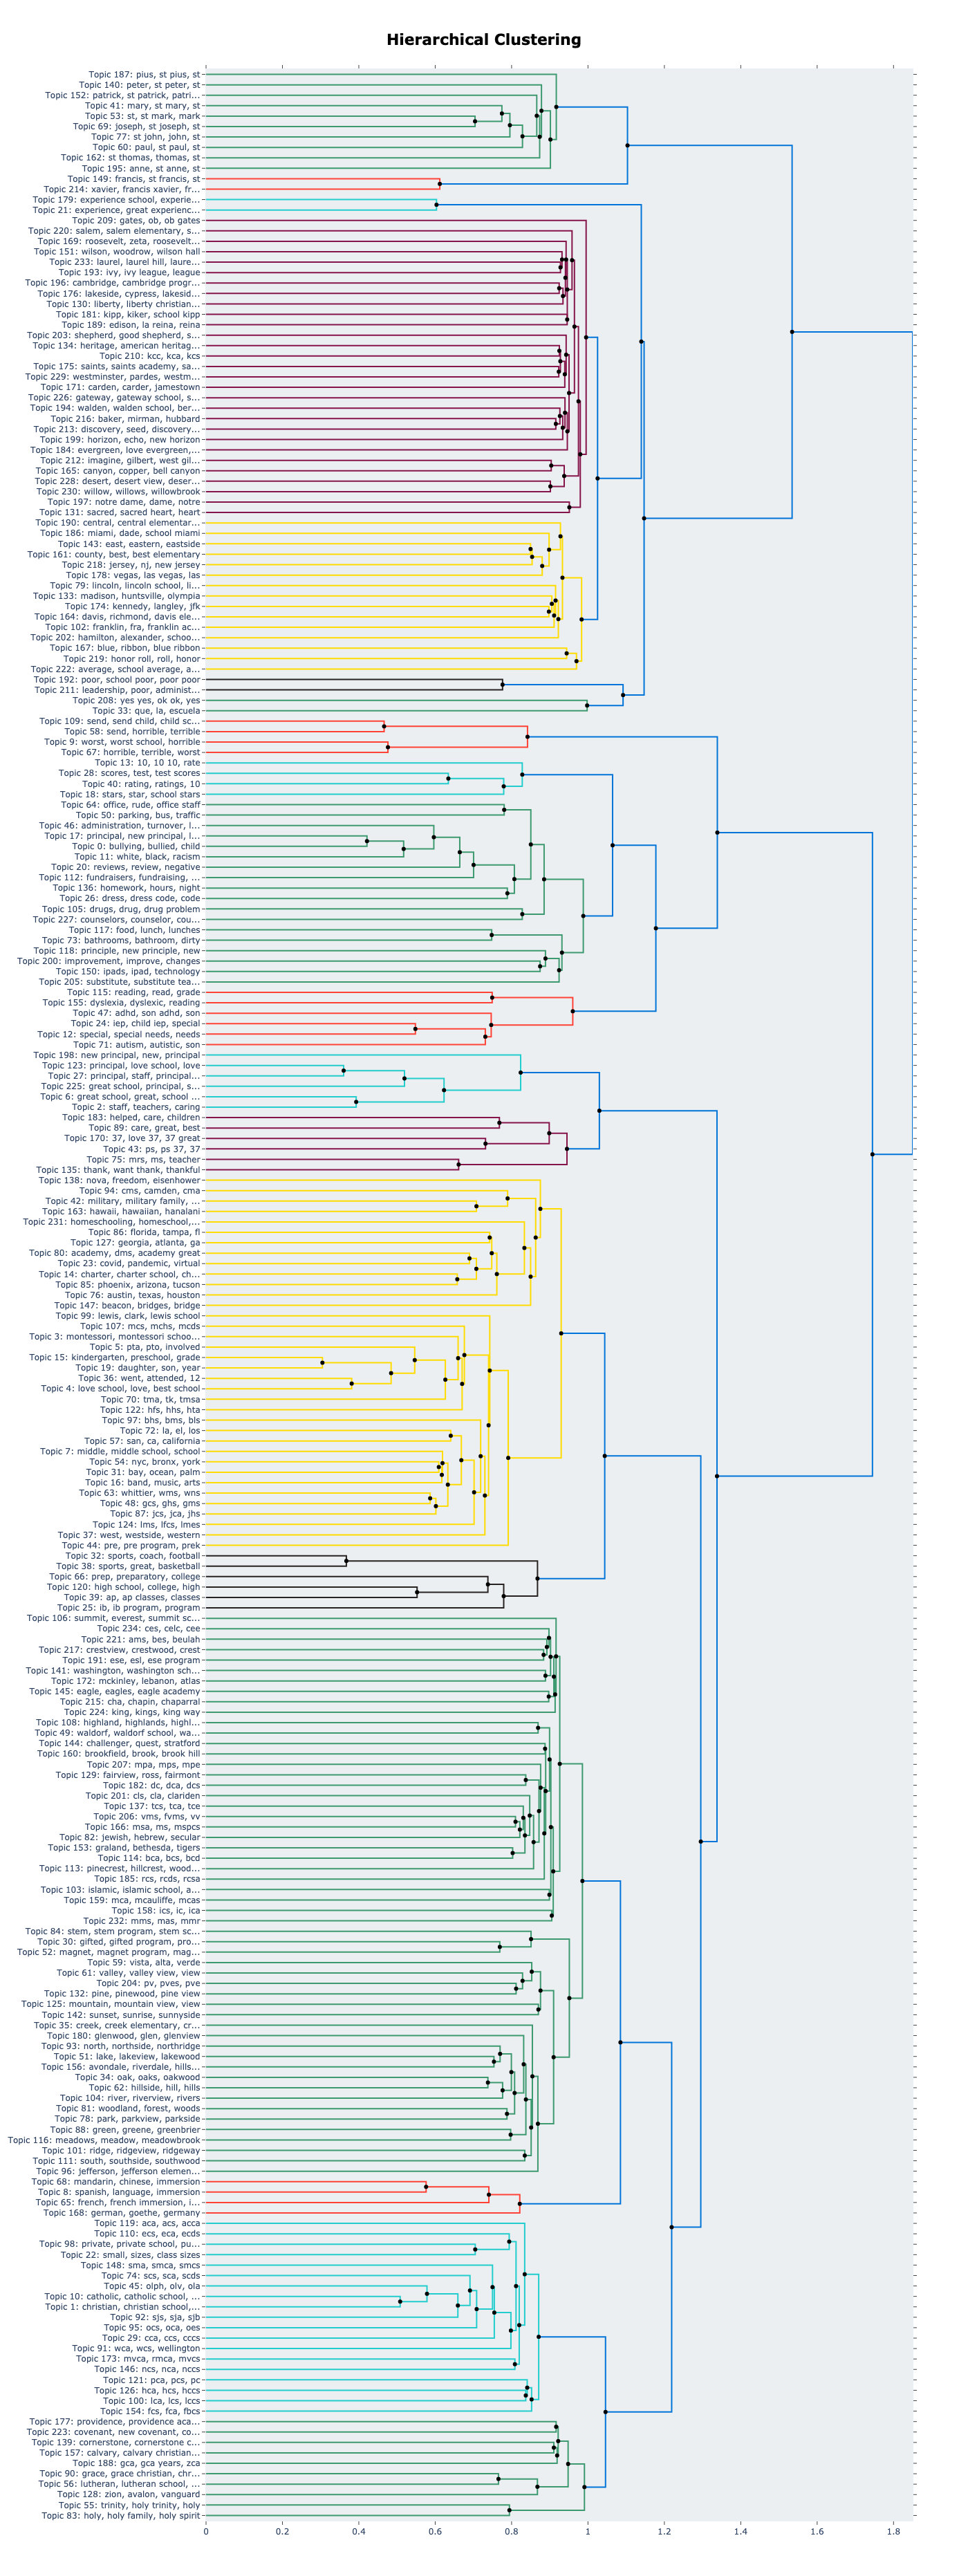

Values plotted in this chart, from the file beside it:
Parent_ID, Parent_Name, Topics, Child_Left_ID, Child_Left_Name, Child_Right_ID, Child_Right_Name, Distance
468, school_teachers_children_students_child, [0, 1, 2, 3, 4, 5, 6, 7, 8, 9, 10, 11, 1…, 466, school_teachers_children_students_child, 467, que_la_escuela_en_los, 0.9989
467, que_la_escuela_en_los, [33, 208], 208, yes yes_ok ok_yes_ok_quandale dingle, 33, que_la_escuela_en_los, 0.9977
466, school_teachers_children_students_child, [0, 1, 2, 3, 4, 5, 6, 7, 8, 9, 10, 11, 1…, 465, school_teachers_children_students_child, 209, gates_ob_ob gates_gates elementary_gates…, 0.9865
465, school_teachers_children_students_child, [0, 1, 2, 3, 4, 5, 6, 7, 8, 9, 10, 11, 1…, 464, school_teachers_children_students_child, 441, worst_worst school_horrible_terrible_bad, 0.9795
464, school_teachers_children_students_child, [0, 1, 2, 3, 4, 5, 6, 7, 8, 10, 11, 12, …, 463, school_teachers_children_students_child, 461, 10_10 10_rate_school 10_rate school, 0.9743
463, school_teachers_children_students_child, [0, 1, 2, 3, 4, 5, 6, 7, 8, 10, 11, 12, …, 460, st_mary_st mary_paul_st paul, 462, school_teachers_children_students_child, 0.9681
462, school_teachers_children_students_child, [0, 1, 2, 3, 4, 5, 6, 7, 8, 10, 11, 12, …, 453, blue_ribbon_blue ribbon_honor roll_honor, 459, school_teachers_children_students_child, 0.9622
461, 10_10 10_rate_school 10_rate school, [13, 21, 179, 222], 393, 10_10 10_rate_school 10_rate school, 222, average_school average_average school_av…, 0.9599
460, st_mary_st mary_paul_st paul, [41, 53, 60, 69, 77, 131, 140, 149, 152,…, 457, sacred_sacred heart_heart_notre dame_dam…, 437, st_mary_st mary_paul_st paul, 0.9589
459, school_teachers_children_students_child, [0, 1, 2, 3, 4, 5, 6, 7, 8, 10, 11, 12, …, 458, school_teachers_children_students_child, 220, salem_salem elementary_salem lutheran_sc…, 0.9545
458, school_teachers_children_students_child, [0, 1, 2, 3, 4, 5, 6, 7, 8, 10, 11, 12, …, 455, grace_lutheran_cornerstone_calvary_chris…, 456, school_teachers_children_students_child, 0.9536
457, sacred_sacred heart_heart_notre dame_dam…, [131, 197], 197, notre dame_dame_notre_nda_dame academy, 131, sacred_sacred heart_heart_heart school_s…, 0.9512
456, school_teachers_children_students_child, [0, 1, 2, 3, 4, 5, 6, 7, 8, 10, 11, 12, …, 454, school_teachers_children_students_child, 184, evergreen_love evergreen_evergreen schoo…, 0.9478
455, grace_lutheran_cornerstone_calvary_chris…, [56, 90, 139, 157, 171, 177, 188, 194, 2…, 451, carden_walden_gateway_carder_walden scho…, 449, grace_lutheran_cornerstone_calvary_luthe…, 0.9461
454, school_teachers_children_students_child, [0, 1, 2, 3, 4, 5, 6, 7, 8, 10, 11, 12, …, 452, school_teachers_children_students_child, 181, kipp_kiker_school kipp_year kipp_love ki…, 0.9455
453, blue_ribbon_blue ribbon_honor roll_honor, [167, 219], 167, blue_ribbon_blue ribbon_ribbon school_na…, 219, honor roll_roll_honor_roll year_cbee, 0.9442
452, school_teachers_children_students_child, [0, 1, 2, 3, 4, 5, 6, 7, 8, 10, 11, 12, …, 189, edison_la reina_reina_la_edison elementa…, 450, school_teachers_children_child_students, 0.9442
451, carden_walden_gateway_carder_walden scho…, [171, 194, 226], 446, walden_gateway_walden school_berwick_wal…, 171, carden_carder_jamestown_carden school_ca…, 0.9433
450, school_teachers_children_child_students, [0, 1, 2, 3, 4, 5, 6, 7, 8, 10, 11, 12, …, 448, school_teachers_children_child_students, 447, liberty_heritage_saints_canyon_horizon, 0.9426
449, grace_lutheran_cornerstone_calvary_luthe…, [56, 90, 139, 157, 177, 188, 203, 223, 2…, 432, grace_lutheran_cornerstone_calvary_luthe…, 203, shepherd_good shepherd_shepherd school_g…, 0.9419
448, school_teachers_children_child_students, [0, 1, 2, 3, 4, 5, 6, 7, 8, 10, 11, 12, …, 169, roosevelt_zeta_roosevelt school_roosevel…, 444, school_teachers_children_child_students, 0.9393
447, liberty_heritage_saints_canyon_horizon, [130, 134, 165, 175, 193, 199, 210, 212,…, 445, heritage_saints_horizon_ivy_desert, 443, liberty_canyon_baker_discovery_imagine, 0.9391
446, walden_gateway_walden school_berwick_wal…, [194, 226], 226, gateway_gateway school_school gateway_ga…, 194, walden_walden school_berwick_walden gree…, 0.9388
445, heritage_saints_horizon_ivy_desert, [134, 175, 193, 199, 210, 228, 230, 233], 435, ivy_laurel_ivy league_league_laurel hill, 442, heritage_saints_horizon_desert_kcc, 0.9369
444, school_teachers_children_child_students, [0, 1, 2, 3, 4, 5, 6, 7, 8, 10, 11, 12, …, 440, school_teachers_children_great_love, 436, bullying_principal_school_child_pta, 0.9353
443, liberty_canyon_baker_discovery_imagine, [130, 165, 212, 213, 216], 434, canyon_baker_discovery_imagine_gilbert, 130, liberty_liberty christian_liberty elemen…, 0.9349
442, heritage_saints_horizon_desert_kcc, [134, 175, 199, 210, 228, 230], 406, desert_willow_willows_willowbrook_desert…, 439, heritage_saints_horizon_kcc_american her…, 0.9334
441, worst_worst school_horrible_terrible_bad, [9, 58, 67, 109, 192, 211], 356, worst_worst school_horrible_terrible_bad, 310, poor_leadership_school poor_administrati…, 0.9329
440, school_teachers_children_great_love, [1, 2, 3, 4, 6, 7, 8, 10, 12, 14, 15, 16…, 438, school_teachers_children_great_love, 151, wilson_woodrow_wilson hall_woodrow wilso…, 0.9328
439, heritage_saints_horizon_kcc_american her…, [134, 175, 199, 210], 431, heritage_saints_kcc_american heritage_am…, 199, horizon_echo_new horizon_horizon school_…, 0.9319
438, school_teachers_children_great_love, [1, 2, 3, 4, 6, 7, 8, 10, 12, 14, 15, 16…, 425, central_miami_dade_school miami_miami da…, 429, school_teachers_children_great_love, 0.9318
437, st_mary_st mary_paul_st paul, [41, 53, 60, 69, 77, 140, 149, 152, 162,…, 256, francis_st francis_xavier_st_francis xav…, 413, st_mary_st mary_paul_st paul, 0.9303
436, bullying_principal_school_child_pta, [0, 5, 11, 17, 18, 20, 26, 27, 30, 32, 3…, 433, bullying_principal_school_child_pta, 205, substitute_substitute teacher_sub_substi…, 0.9291
435, ivy_laurel_ivy league_league_laurel hill, [193, 233], 193, ivy_ivy league_league_ivy bound_ivy acad…, 233, laurel_laurel hill_laurelhurst_laurel ha…, 0.928
434, canyon_baker_discovery_imagine_gilbert, [165, 212, 213, 216], 420, baker_discovery_mirman_hubbard_seed, 409, canyon_imagine_gilbert_west gilbert_imag…, 0.9275
433, bullying_principal_school_child_pta, [0, 5, 11, 17, 18, 20, 26, 27, 30, 32, 3…, 428, gifted_magnet_lincoln_principal_franklin, 423, bullying_pta_principal_child_school, 0.9271
432, grace_lutheran_cornerstone_calvary_luthe…, [56, 90, 139, 157, 177, 188, 223, 229], 427, providence_covenant_westminster_pardes_c…, 424, grace_lutheran_cornerstone_calvary_luthe…, 0.9267
431, heritage_saints_kcc_american heritage_am…, [134, 175, 210], 430, heritage_kcc_american heritage_american_…, 175, saints_saints academy_saints catholic_ca…, 0.9262
430, heritage_kcc_american heritage_american_…, [134, 210], 134, heritage_american heritage_american_heri…, 210, kcc_kca_kcs_community college_kids commu…, 0.925
429, school_teachers_children_great_love, [1, 2, 3, 4, 6, 7, 8, 10, 12, 14, 15, 16…, 176, lakeside_cypress_lakeside academy_school…, 426, school_teachers_children_great_love, 0.9248
428, gifted_magnet_lincoln_principal_franklin, [27, 30, 52, 79, 84, 102, 108, 111, 123,…, 202, hamilton_alexander_school hamilton_hamil…, 419, gifted_magnet_lincoln_principal_franklin, 0.9232
427, providence_covenant_westminster_pardes_c…, [177, 223, 229], 229, westminster_pardes_westminster school_we…, 422, providence_covenant_classical_christian_…, 0.9213
426, school_teachers_children_great_love, [1, 2, 3, 4, 6, 7, 8, 10, 12, 14, 15, 16…, 421, school_teachers_children_great_love, 196, cambridge_cambridge program_cambridge sc…, 0.9209
425, central_miami_dade_school miami_miami da…, [186, 190], 190, central_central elementary_central schoo…, 186, miami_dade_school miami_miami dade_dade …, 0.9174
424, grace_lutheran_cornerstone_calvary_luthe…, [56, 90, 139, 157, 188], 188, gca_gca years_zca_love gca_attended gca, 416, grace_lutheran_cornerstone_calvary_luthe…, 0.9171
423, bullying_pta_principal_child_school, [0, 5, 11, 17, 18, 20, 26, 32, 38, 46, 5…, 304, care_children_help_great_kids, 410, bullying_pta_principal_child_school, 0.9167
422, providence_covenant_classical_christian_…, [177, 223], 223, covenant_new covenant_covenant christian…, 177, providence_providence academy_classical_…, 0.9166
421, school_teachers_children_great_love, [1, 2, 3, 4, 6, 7, 8, 10, 12, 14, 15, 16…, 401, summit_mckinley_everest_lebanon_atlas, 417, school_teachers_children_great_love, 0.9163
420, baker_discovery_mirman_hubbard_seed, [213, 216], 213, discovery_seed_discovery academy_rama_di…, 216, baker_mirman_hubbard_mirus_hubbard woods, 0.9158
419, gifted_magnet_lincoln_principal_franklin, [27, 30, 52, 79, 84, 102, 108, 111, 123,…, 418, lincoln_madison_lincoln school_lincoln e…, 415, gifted_magnet_principal_franklin_stem, 0.9137
418, lincoln_madison_lincoln school_lincoln e…, [79, 133], 133, madison_huntsville_olympia_school madiso…, 79, lincoln_lincoln school_lincoln elementar…, 0.912
417, school_teachers_children_great_love, [1, 2, 3, 4, 6, 7, 8, 10, 12, 14, 15, 16…, 412, school_teachers_great_children_love, 414, trinity_holy_holy family_ics_holy trinit…, 0.9106
416, grace_lutheran_cornerstone_calvary_luthe…, [56, 90, 139, 157], 390, grace_lutheran_calvary_lutheran school_c…, 139, cornerstone_cornerstone christian_christ…, 0.9106
415, gifted_magnet_principal_franklin_stem, [27, 30, 52, 84, 102, 108, 111, 123, 125…, 411, gifted_magnet_principal_stem_program, 102, franklin_fra_franklin academy_franklin s…, 0.9101
414, trinity_holy_holy family_ics_holy trinit…, [55, 83, 158, 215, 224], 408, trinity_holy_holy family_ics_holy trinit…, 224, king_kings_king way_king school_ctk, 0.9097
413, st_mary_st mary_paul_st paul, [41, 53, 60, 69, 77, 140, 152, 162, 187,…, 397, st_mary_st mary_paul_st paul, 187, pius_st pius_st_pius school_saint pius, 0.9094
412, school_teachers_great_children_love, [1, 2, 3, 4, 6, 7, 8, 10, 12, 14, 15, 16…, 232, mms_mas_mmr_mmes_maspeth, 403, school_teachers_great_children_love, 0.9053
411, gifted_magnet_principal_stem_program, [27, 30, 52, 84, 108, 111, 123, 125, 141…, 407, mountain_eagle_sunset_mountain view_view, 404, gifted_magnet_principal_stem_program, 0.9053
410, bullying_pta_principal_child_school, [0, 5, 11, 17, 18, 20, 26, 32, 38, 46, 5…, 399, bullying_pta_principal_child_school, 371, parking_office_principle_rude_bus, 0.9048
409, canyon_imagine_gilbert_west gilbert_imag…, [165, 212], 212, imagine_gilbert_west gilbert_imagine wes…, 165, canyon_copper_bell canyon_copper canyon_…, 0.9038
... 174 more rows
